6-way image classification set "processed" from GitHub (Kavya1245/RecycleVision); label vocabulary: cardboard, glass, metal, paper, plastic, trash.

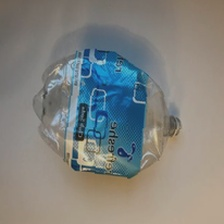
Label: plastic

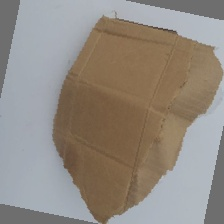
Label: cardboard

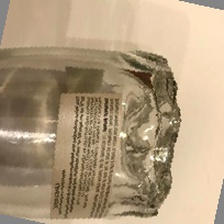
Label: glass

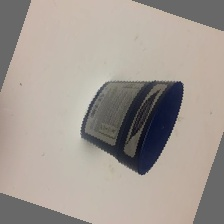
Label: trash

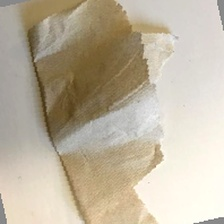
Label: trash

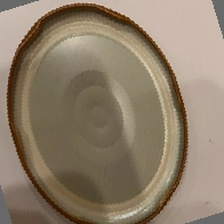
Label: metal
